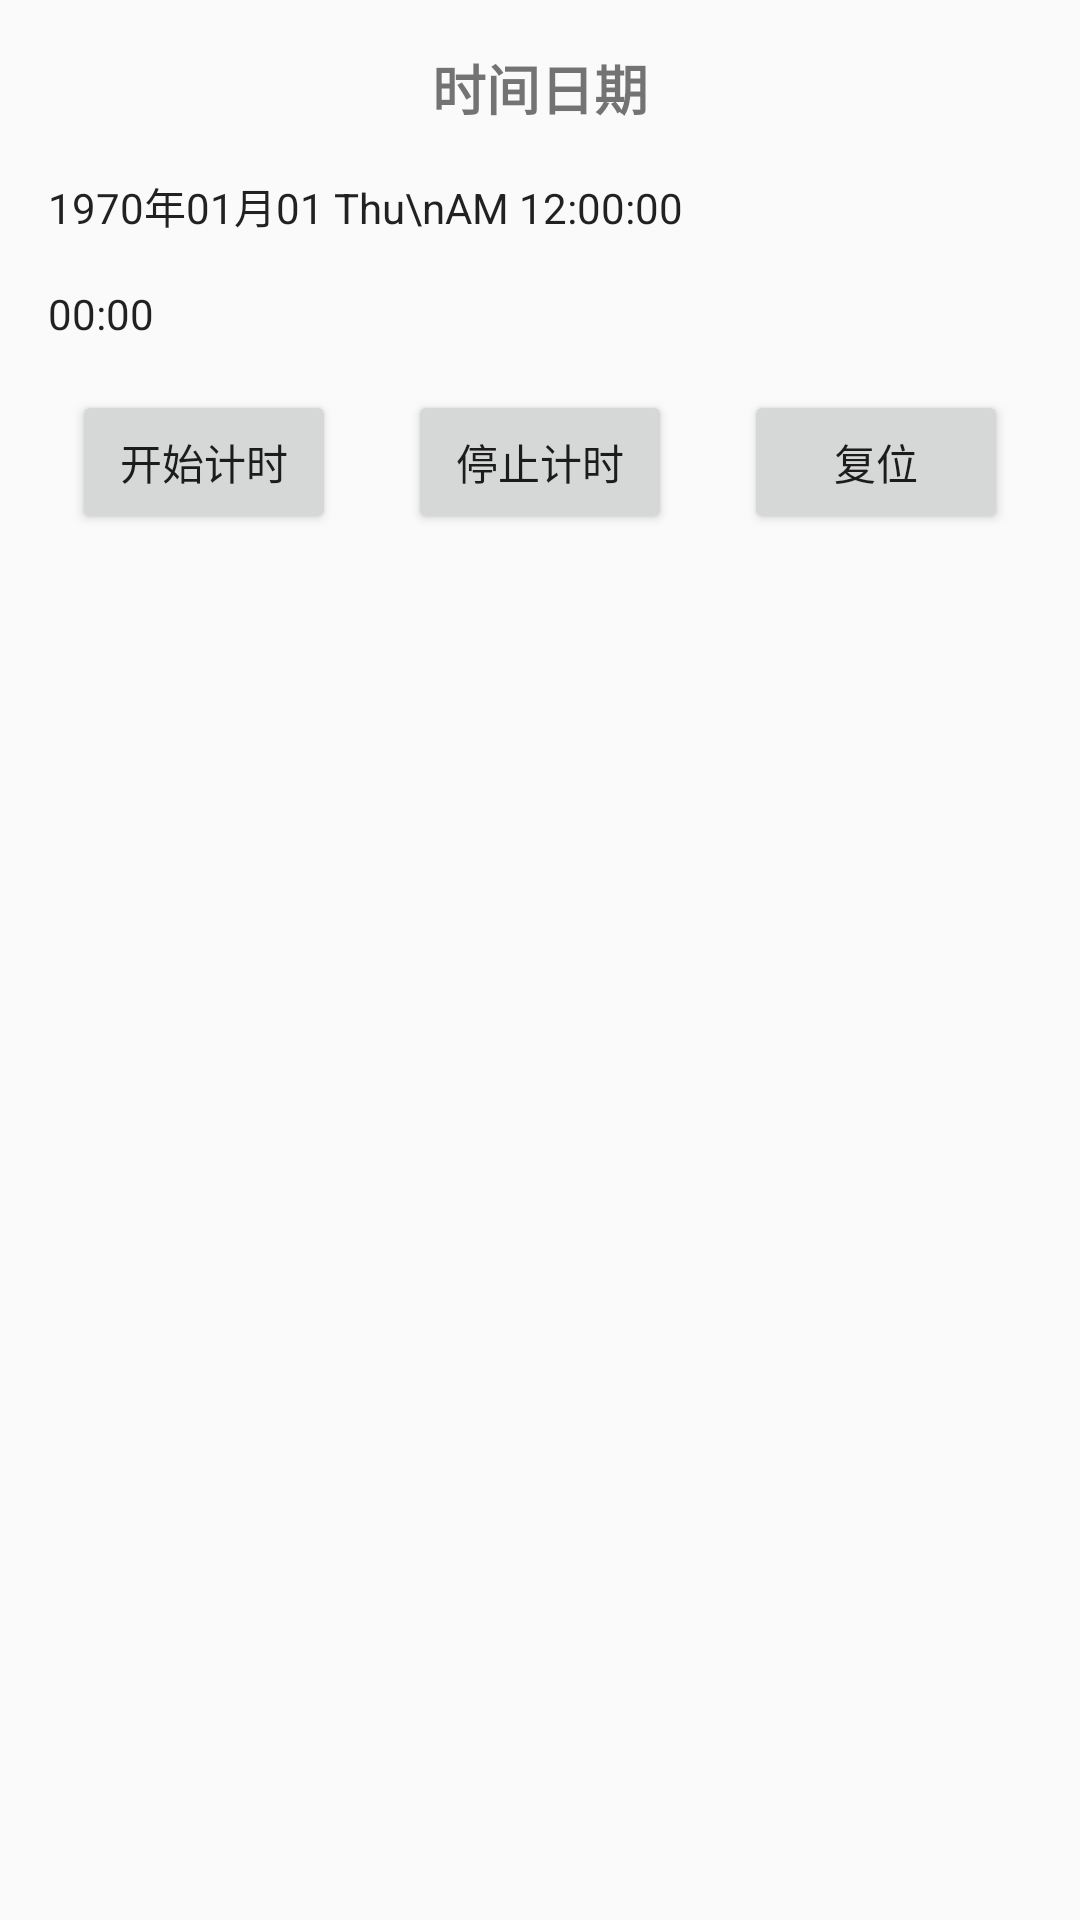

Write the Android layout XML for this screen, with the resource values it uses.
<!-- AndroidManifest.xml: application theme AppTheme -->
<!-- res/layout/activity_date_time.xml -->
<?xml version="1.0" encoding="utf-8"?>
<androidx.constraintlayout.widget.ConstraintLayout xmlns:android="http://schemas.android.com/apk/res/android"
    xmlns:app="http://schemas.android.com/apk/res-auto"
    xmlns:tools="http://schemas.android.com/tools"
    android:layout_width="match_parent"
    android:layout_height="match_parent"
    tools:context=".DateTimeActivity">

    
    <TextView
        android:id="@+id/title"
        android:layout_width="wrap_content"
        android:layout_height="wrap_content"
        android:layout_marginStart="16dp"
        android:layout_marginLeft="16dp"
        android:layout_marginTop="16dp"
        android:layout_marginEnd="16dp"
        android:layout_marginRight="16dp"
        android:text="@string/date_time_title"
        android:textSize="18sp"
        android:textStyle="bold"
        app:layout_constraintEnd_toEndOf="parent"
        app:layout_constraintStart_toStartOf="parent"
        app:layout_constraintTop_toTopOf="parent" />

    
    <TextClock
        android:id="@+id/textClock"
        android:layout_width="wrap_content"
        android:layout_height="wrap_content"
        android:layout_marginStart="16dp"
        android:layout_marginLeft="16dp"
        android:layout_marginTop="16dp"
        android:format12Hour="yyyy年MM月dd EE\naa hh:mm:ss"
        android:format24Hour="yyyy年MM月dd EE\naa HH:mm:ss"
        app:layout_constraintStart_toStartOf="parent"
        app:layout_constraintTop_toBottomOf="@+id/title"
        tools:targetApi="jelly_bean_mr1" />

    
    <Chronometer
        android:id="@+id/chronometer"
        android:layout_width="wrap_content"
        android:layout_height="wrap_content"
        android:layout_marginStart="16dp"
        android:layout_marginLeft="16dp"
        android:layout_marginTop="16dp"
        app:layout_constraintStart_toStartOf="parent"
        app:layout_constraintTop_toBottomOf="@+id/textClock" />

    <Button
        android:id="@+id/button1"
        android:layout_width="wrap_content"
        android:layout_height="wrap_content"
        android:layout_marginTop="16dp"
        android:onClick="onButton1Click"
        android:text="@string/date_time_button1"
        android:textSize="14sp"
        app:layout_constraintEnd_toStartOf="@+id/button2"
        app:layout_constraintHorizontal_bias="0.5"
        app:layout_constraintStart_toStartOf="parent"
        app:layout_constraintTop_toBottomOf="@+id/chronometer" />

    <Button
        android:id="@+id/button2"
        android:layout_width="wrap_content"
        android:layout_height="wrap_content"
        android:layout_marginTop="16dp"
        android:onClick="onButton2Click"
        android:text="@string/date_time_button2"
        android:textSize="14sp"
        app:layout_constraintEnd_toStartOf="@+id/button3"
        app:layout_constraintHorizontal_bias="0.5"
        app:layout_constraintStart_toEndOf="@+id/button1"
        app:layout_constraintTop_toBottomOf="@+id/chronometer" />

    <Button
        android:id="@+id/button3"
        android:layout_width="wrap_content"
        android:layout_height="wrap_content"
        android:layout_marginTop="16dp"
        android:onClick="onButton3Click"
        android:text="@string/date_time_button3"
        android:textSize="14sp"
        app:layout_constraintEnd_toEndOf="parent"
        app:layout_constraintHorizontal_bias="0.5"
        app:layout_constraintStart_toEndOf="@+id/button2"
        app:layout_constraintTop_toBottomOf="@+id/chronometer" />

</androidx.constraintlayout.widget.ConstraintLayout>
<!-- resources referenced by this layout -->
<resources>
  <string name="date_time_button1">开始计时</string>
  <string name="date_time_button2">停止计时</string>
  <string name="date_time_button3">复位</string>
  <string name="date_time_title">时间日期</string>
  <style name="AppTheme" parent="Theme.AppCompat.Light.DarkActionBar">
          
          <item name="colorPrimary">@color/colorPrimary</item>
          <item name="colorPrimaryDark">@color/colorPrimaryDark</item>
          <item name="colorAccent">@color/colorAccent</item>
      </style>
  <!-- not gathered from this repository: default colours our renderer supplied (Android Studio template values) -->
  <color name="colorPrimary">#FF6200EE</color>
  <color name="colorPrimaryDark">#FF3700B3</color>
  <color name="colorAccent">#FF03DAC5</color>
</resources>
